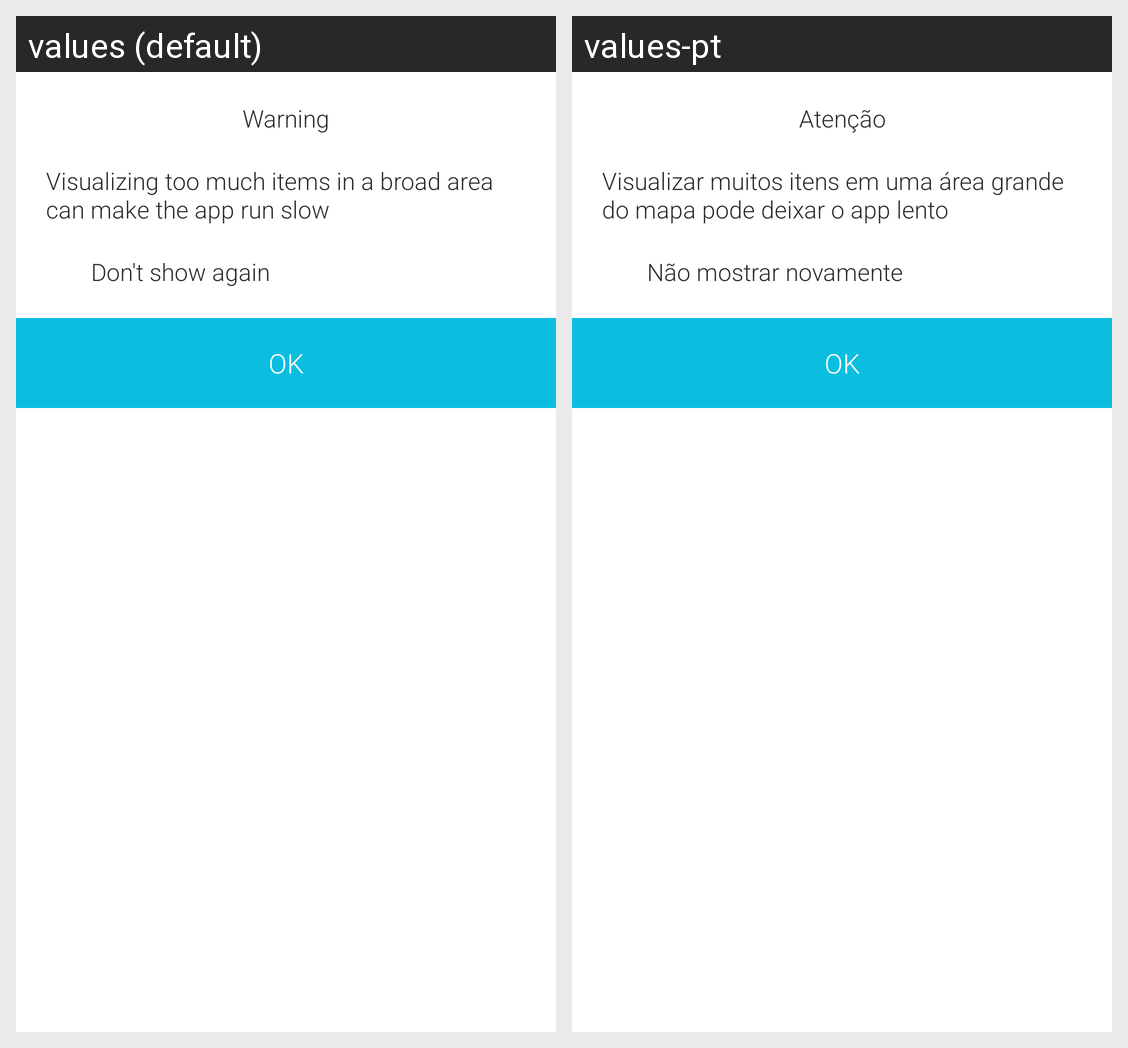

Locale-by-locale string values for the Android screen shown in this grid:
Android screen res/layout/ad_toomuchmarkers.xml rendered under 2 locales, left to right: values (default), values-pt. Device: Nexus 5 (rendered at 1080×1920; each locale shown at half size, 540×960, under a caption strip naming it); theme AppTheme.
Strings drawn on this screen, with the default value and each locale's value (text and hints the layout hard-codes, and strings that could not be matched under every locale, appear in the picture but are not listed):

atencao
  values: Warning
  values-pt: Atenção

toomuchmarkers
  values: Visualizing too much items in a broad area can make the app run slow
  values-pt: Visualizar muitos itens em uma área grande do mapa pode deixar o app lento

dont_show_again
  values: Don't show again
  values-pt: Não mostrar novamente

ok
  values: OK
  values-pt: OK
